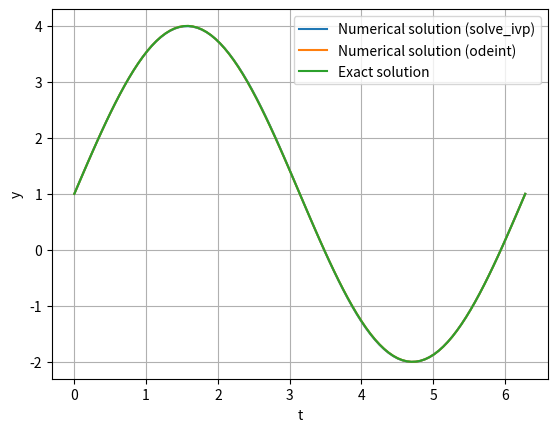

Reproduce this figure in Python.
#! /usr/bin/env python3
'''
Example, which solves the "trivial" differential equation:
dy/dt = a * cos(t)
This has simple analytic solution:
y = y0 + a * sin(t)
'''

import matplotlib.pyplot as plt
import numpy as np
import math
from scipy.integrate import odeint
from scipy.integrate import solve_ivp

url1 = '''https://docs.scipy.org/doc/scipy/reference/generated/scipy.integrate.solve_ivp.html'''
url2 = '''https://docs.scipy.org/doc/scipy/reference/generated/scipy.integrate.odeint.html'''

print("See full documentation: ", url1, "\n", url2)


def dydt(t, y, a):
    return a*math.cos(t)


t0 = 0.0
tmax = 2*math.pi

#This is y(t0)
y0 = 1.0
a = 3.0

print("Values used: y0={}, a={}".format(y0, a))

# We pass the "other" arguments for the function (dydt) in as a list
# 't' should be the first argument of the dy/dt(t,...) function

t_list = np.linspace(t0, tmax, 100)
sol = solve_ivp(dydt, [t0, tmax], [y0], t_eval=t_list,
                args=[a], rtol=1.0e-3, atol=0.0)


sol2 = odeint(dydt, y0, t_list, args=(a,), tfirst=True)


exact_sol = 1.0 + a*np.sin(sol.t)

plt.plot(sol.t, sol.y[0], label='Numerical solution (solve_ivp)')
plt.plot(t_list, sol2, label='Numerical solution (odeint)')
plt.plot(sol.t, exact_sol, label='Exact solution')
plt.legend(loc='best')
plt.ylabel('y')
plt.xlabel('t')
plt.grid()
plt.show()
